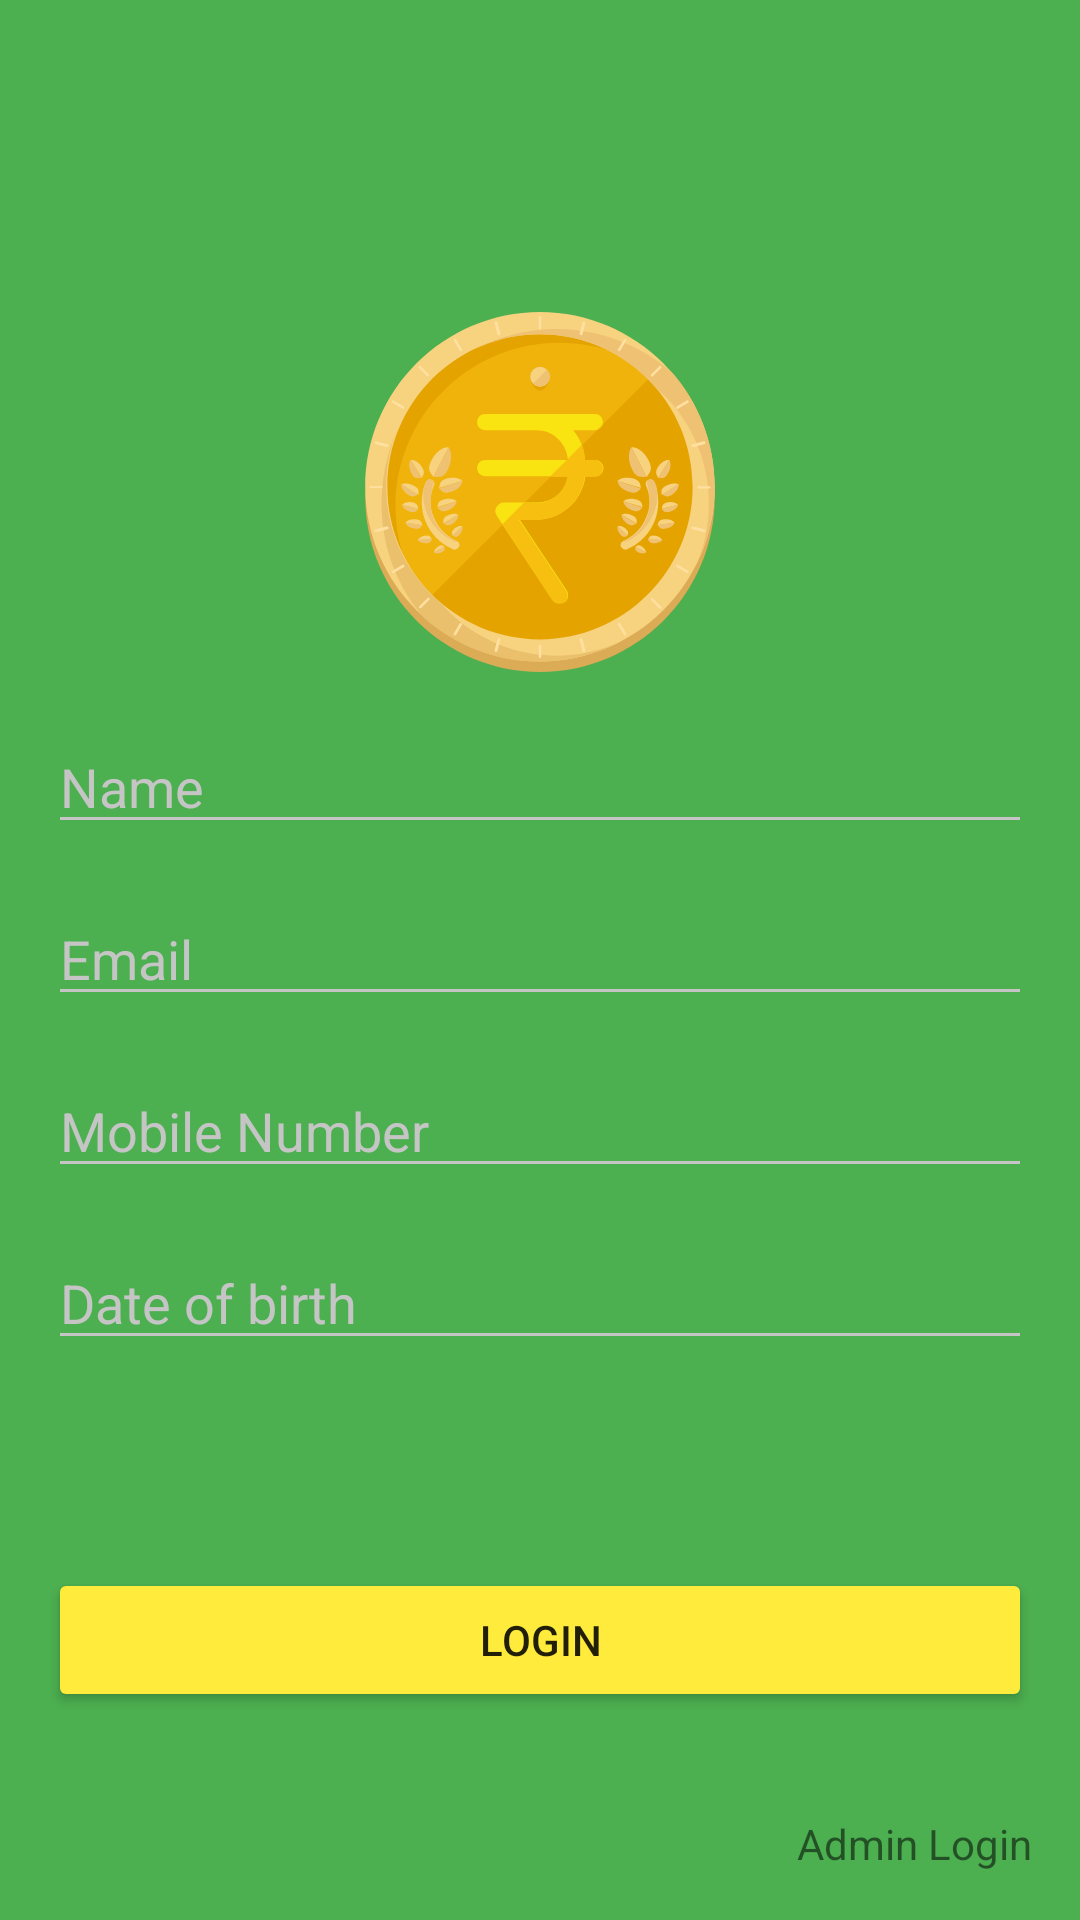

Produce the Android XML layout that renders to this screen, including the resource entries it uses.
<!-- AndroidManifest.xml: application theme AppTheme -->
<!-- res/layout/content_login.xml -->
<?xml version="1.0" encoding="utf-8"?>
<android.support.constraint.ConstraintLayout xmlns:android="http://schemas.android.com/apk/res/android"
                                             xmlns:app="http://schemas.android.com/apk/res-auto"
                                             xmlns:tools="http://schemas.android.com/tools"
                                             android:layout_width="match_parent"
                                             android:layout_height="match_parent"
                                             android:background="@color/colorPrimary"
                                             app:layout_behavior="@string/appbar_scrolling_view_behavior"
                                             tools:context="com.sagar.android_projects.paytmcashfree.LoginActivity"
                                             tools:showIn="@layout/activity_login">

    <android.support.v7.widget.AppCompatImageView
        android:id="@+id/icon_on_login"
        android:layout_width="wrap_content"
        android:layout_height="wrap_content"
        app:layout_constraintBottom_toBottomOf="parent"
        app:layout_constraintLeft_toLeftOf="parent"
        app:layout_constraintRight_toRightOf="parent"
        app:layout_constraintTop_toTopOf="parent"
        app:layout_constraintVertical_bias=".2"
        app:srcCompat="@drawable/ic_rupee_for_login"/>

    <EditText
        android:id="@+id/edit_text_name"
        android:layout_width="0dp"
        android:layout_height="wrap_content"
        android:layout_marginEnd="16dp"
        android:layout_marginStart="16dp"
        android:layout_marginTop="16dp"
        android:hint="@string/name"
        android:textColor="@android:color/white"
        android:textColorHint="@color/fade_white"
        android:theme="@style/Theme.App.Base"
        app:layout_constraintLeft_toLeftOf="parent"
        app:layout_constraintRight_toRightOf="parent"
        app:layout_constraintTop_toBottomOf="@+id/icon_on_login"/>

    <EditText
        android:id="@+id/edit_text_email"
        android:layout_width="0dp"
        android:layout_height="wrap_content"
        android:layout_marginEnd="16dp"
        android:layout_marginStart="16dp"
        android:layout_marginTop="16dp"
        android:hint="@string/email"
        android:inputType="textWebEmailAddress"
        android:textColor="@android:color/white"
        android:textColorHint="@color/fade_white"
        android:theme="@style/Theme.App.Base"
        app:layout_constraintLeft_toLeftOf="parent"
        app:layout_constraintRight_toRightOf="parent"
        app:layout_constraintTop_toBottomOf="@+id/edit_text_name"/>

    <EditText
        android:id="@+id/edit_text_mobile_number"
        android:layout_width="0dp"
        android:layout_height="wrap_content"
        android:layout_marginEnd="16dp"
        android:layout_marginStart="16dp"
        android:layout_marginTop="16dp"
        android:hint="@string/mobile_number"
        android:inputType="phone"
        android:maxLength="10"
        android:textColor="@android:color/white"
        android:textColorHint="@color/fade_white"
        android:theme="@style/Theme.App.Base"
        app:layout_constraintLeft_toLeftOf="parent"
        app:layout_constraintRight_toRightOf="parent"
        app:layout_constraintTop_toBottomOf="@+id/edit_text_email"/>

    <EditText
        android:id="@+id/edit_text_date_of_birth"
        android:layout_width="0dp"
        android:layout_height="wrap_content"
        android:layout_marginEnd="16dp"
        android:layout_marginStart="16dp"
        android:layout_marginTop="16dp"
        android:focusable="false"
        android:hint="@string/date_of_birth"
        android:textColor="@android:color/white"
        android:textColorHint="@color/fade_white"
        android:theme="@style/Theme.App.Base"
        app:layout_constraintLeft_toLeftOf="parent"
        app:layout_constraintRight_toRightOf="parent"
        app:layout_constraintTop_toBottomOf="@+id/edit_text_mobile_number"/>

    <Button
        android:id="@+id/button_login"
        android:layout_width="0dp"
        android:layout_height="48dp"
        android:layout_marginBottom="16dp"
        android:layout_marginEnd="16dp"
        android:layout_marginStart="16dp"
        android:layout_marginTop="16dp"
        android:text="@string/login"
        android:theme="@style/Theme.App.ButtonYellow"
        app:layout_constraintBottom_toBottomOf="parent"
        app:layout_constraintLeft_toLeftOf="parent"
        app:layout_constraintRight_toRightOf="parent"
        app:layout_constraintTop_toBottomOf="@+id/edit_text_date_of_birth"/>

    <TextView
        android:id="@+id/textview_admin_login"
        android:layout_width="wrap_content"
        android:layout_height="wrap_content"
        android:layout_margin="16dp"
        android:text="@string/admin_login"
        app:layout_constraintBottom_toBottomOf="parent"
        app:layout_constraintRight_toRightOf="parent"/>

</android.support.constraint.ConstraintLayout>
<!-- res/layout/activity_login.xml (included above) -->
<?xml version="1.0" encoding="utf-8"?>
<android.support.design.widget.CoordinatorLayout xmlns:android="http://schemas.android.com/apk/res/android"
    xmlns:app="http://schemas.android.com/apk/res-auto"
    xmlns:tools="http://schemas.android.com/tools"
    android:layout_width="match_parent"
    android:layout_height="match_parent"
    tools:context="com.sagar.android_projects.paytmcashfree.LoginActivity">

    <include layout="@layout/content_login" />

</android.support.design.widget.CoordinatorLayout>
<!-- resources referenced by this layout -->
<resources>
  <color name="colorPrimary">#4CAF50</color>
  <color name="fade_white">#c5c5c5</color>
  <!-- drawable ic_rupee_for_login: vector/xml drawable (drawable, 16334 chars, omitted) -->
  <string name="admin_login">Admin Login</string>
  <string name="date_of_birth">Date of birth</string>
  <string name="email">Email</string>
  <string name="login">Login</string>
  <string name="mobile_number">Mobile Number</string>
  <string name="name">Name</string>
  <style name="Theme.App.Base" parent="AppTheme">
          <item name="colorControlNormal">@color/fade_white</item>
          <item name="colorControlActivated">@android:color/white</item>
          <item name="colorControlHighlight">@android:color/white</item>
      </style>
  <style name="Theme.App.ButtonYellow" parent="AppTheme">
          <item name="colorButtonNormal">@color/yellow</item>
      </style>
  <style name="AppTheme" parent="Theme.AppCompat.Light.DarkActionBar">
          
          <item name="colorPrimary">@color/colorPrimary</item>
          <item name="colorPrimaryDark">@color/colorPrimaryDark</item>
          <item name="colorAccent">@color/colorAccent</item>
      </style>
  <color name="yellow">#FFEB3B</color>
  <color name="colorPrimaryDark">#388E3C</color>
  <color name="colorAccent">#3F51B5</color>
</resources>
